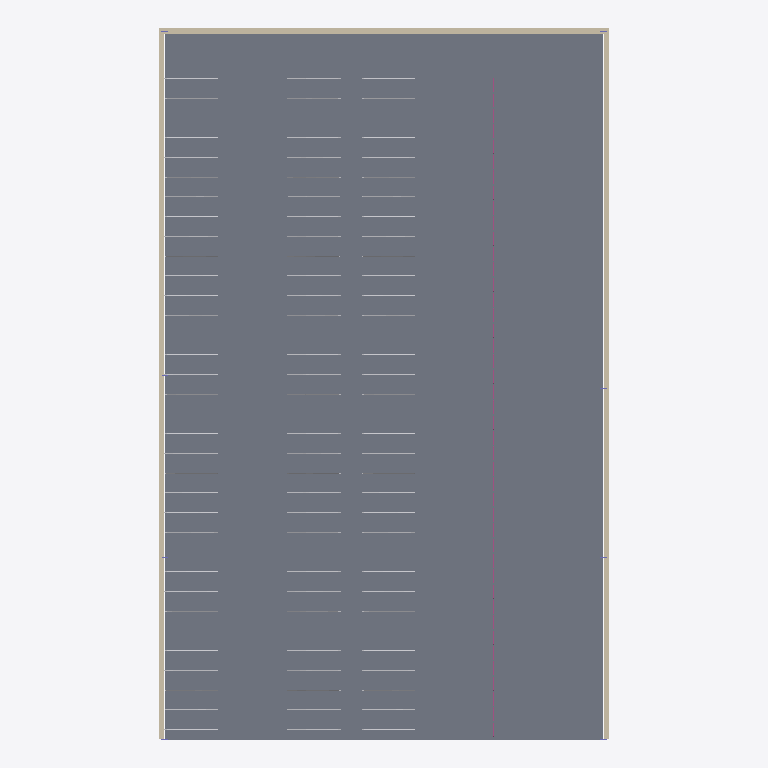
Plan cut of the same IFC building model at storey 'Level 1' (level 0.00 m, cut at 1.40 m), seen from above with north up, elements coloured by IFC class: 280 slabs (grey), 87 other elements (light grey), 3 walls (beige). Cut surfaces are drawn darker.
Extent 20.6 m × 32.4 m × 9.1 m (x, y, z). Storeys (2): Level 1 at 0.00 m; Level 2 at 7.00 m. Elements (545): 280 IfcSlab, 102 IfcBuildingElementProxy, 43 IfcRailing, 36 IfcPlate, 33 IfcMechanicalFastener, 20 IfcColumn, 17 IfcMember, 10 IfcBeam, 3 IfcWall, 1 IfcRoof.

HEADER;
FILE_DESCRIPTION(('ViewDefinition [DesignTransferView_V1.0]'),'2;1');
FILE_NAME('Project Number','2022-12-06T12:20:24',(''),(''),'The EXPRESS Data Manager Version 5.02.0100.07 : 28 Aug 2013','21.1.21.45 - Exporter 21.1.21.45 - Alternate UI 21.1.21.45','');
FILE_SCHEMA(('IFC4'));
ENDSEC;
DATA;
#123=IFCPROJECT('3tUmJK$SrBIR0uqjwiBFmq',#42,'Project Number',$,$,'Project Name','Project Status',(#114),#109);
#223=IFCSITE('3tUmJK$SrBIR0uqjwiBFms',#42,'Surface:420334',$,$,#222,#213,$,.ELEMENT.,$,$,$,$,$);
#138=IFCBUILDING('3tUmJK$SrBIR0uqjwiBFmr',#42,'',$,$,#33,$,'',.ELEMENT.,$,$,$);
#151=IFCBUILDINGSTOREY('3tUmJK$SrBIR0uqjvJqmAN',#42,'Level 1',$,'Level:8mm Head',#149,$,'Level 1',.ELEMENT.,0.0);
#157=IFCBUILDINGSTOREY('3tUmJK$SrBIR0uqjvJqmad',#42,'Level 2',$,'Level:8mm Head',#156,$,'Level 2',.ELEMENT.,7000.0);
#1100=IFCSLAB('26mbGI7IT5ruNk5ChRDbFB',#42,'Floor:75mm Metal Roof Deck:420392',$,'Floor:75mm Metal Roof Deck',#1064,#1096,'420392',.FLOOR.);
#35682=IFCWALL('1V8G4_mcL8FxdjXnundMYX',#42,'Basic Wall:CW 102-50-100p:440112',$,'Basic Wall:CW 102-50-100p',#35654,#35678,'440112',.NOTDEFINED.);
#36033=IFCWALL('1V8G4_mcL8FxdjXnundGDa',#42,'Basic Wall:CW 102-50-100p:449781',$,'Basic Wall:CW 102-50-100p',#36011,#36029,'449781',.NOTDEFINED.);
#36322=IFCWALL('1foCcNr010dRyS1ID9lHKf',#42,'Basic Wall:CW 102-50-100p:455135',$,'Basic Wall:CW 102-50-100p',#36177,#36318,'455135',.NOTDEFINED.);
#1252=IFCSLAB('1PwTMBq157whwRad3WyI2s',#42,'Foundation Slab:200mm Foundation Slab:428520',$,'Foundation Slab:200mm Foundation Slab',#1216,#1248,'428520',.BASESLAB.);
#1539=IFCSLAB('0Q_r8urxbB5RRiphuU5KLg',#42,'Foundation Slab:200mm Foundation Slab:431971',$,'Foundation Slab:200mm Foundation Slab',#1509,#1535,'431971',.BASESLAB.);
#1791=IFCSLAB('0Q_r8urxbB5RRiphuU5KMD',#42,'Foundation Slab:200mm Foundation Slab:432004',$,'Foundation Slab:200mm Foundation Slab',#1761,#1787,'432004',.BASESLAB.);
#1707=IFCSLAB('0Q_r8urxbB5RRiphuU5KLm',#42,'Foundation Slab:200mm Foundation Slab:431993',$,'Foundation Slab:200mm Foundation Slab',#1677,#1703,'431993',.BASESLAB.);
#1959=IFCSLAB('0Q_r8urxbB5RRiphuU5KMJ',#42,'Foundation Slab:200mm Foundation Slab:432026',$,'Foundation Slab:200mm Foundation Slab',#1929,#1955,'432026',.BASESLAB.);
#2127=IFCSLAB('0Q_r8urxbB5RRiphuU5KMv',#42,'Foundation Slab:200mm Foundation Slab:432048',$,'Foundation Slab:200mm Foundation Slab',#2097,#2123,'432048',.BASESLAB.);
#2043=IFCSLAB('0Q_r8urxbB5RRiphuU5KMi',#42,'Foundation Slab:200mm Foundation Slab:432037',$,'Foundation Slab:200mm Foundation Slab',#2013,#2039,'432037',.BASESLAB.);
#2295=IFCSLAB('0Q_r8urxbB5RRiphuU5KNF',#42,'Foundation Slab:200mm Foundation Slab:432070',$,'Foundation Slab:200mm Foundation Slab',#2265,#2291,'432070',.BASESLAB.);
#2463=IFCSLAB('0Q_r8urxbB5RRiphuU5KNL',#42,'Foundation Slab:200mm Foundation Slab:432092',$,'Foundation Slab:200mm Foundation Slab',#2433,#2459,'432092',.BASESLAB.);
#2631=IFCSLAB('0Q_r8urxbB5RRiphuU5KNx',#42,'Foundation Slab:200mm Foundation Slab:432114',$,'Foundation Slab:200mm Foundation Slab',#2601,#2627,'432114',.BASESLAB.);
#2715=IFCSLAB('0Q_r8urxbB5RRiphuU5KNq',#42,'Foundation Slab:200mm Foundation Slab:432125',$,'Foundation Slab:200mm Foundation Slab',#2685,#2711,'432125',.BASESLAB.);
#2799=IFCSLAB('0Q_r8urxbB5RRiphuU5Ke1',#42,'Foundation Slab:200mm Foundation Slab:432136',$,'Foundation Slab:200mm Foundation Slab',#2769,#2795,'432136',.BASESLAB.);
#2967=IFCSLAB('0Q_r8urxbB5RRiphuU5KeN',#42,'Foundation Slab:200mm Foundation Slab:432158',$,'Foundation Slab:200mm Foundation Slab',#2937,#2963,'432158',.BASESLAB.);
#3051=IFCSLAB('0Q_r8urxbB5RRiphuU5Kfy',#42,'Foundation Slab:200mm Foundation Slab:432245',$,'Foundation Slab:200mm Foundation Slab',#3021,#3047,'432245',.BASESLAB.);
#3219=IFCSLAB('0Q_r8urxbB5RRiphuU5Kg2',#42,'Foundation Slab:200mm Foundation Slab:432267',$,'Foundation Slab:200mm Foundation Slab',#3189,#3215,'432267',.BASESLAB.);
#3387=IFCSLAB('0Q_r8urxbB5RRiphuU5Kge',#42,'Foundation Slab:200mm Foundation Slab:432289',$,'Foundation Slab:200mm Foundation Slab',#3357,#3383,'432289',.BASESLAB.);
#3555=IFCSLAB('0Q_r8urxbB5RRiphuU5Kg_',#42,'Foundation Slab:200mm Foundation Slab:432311',$,'Foundation Slab:200mm Foundation Slab',#3525,#3551,'432311',.BASESLAB.);
#3723=IFCSLAB('0Q_r8urxbB5RRiphuU5Kh4',#42,'Foundation Slab:200mm Foundation Slab:432333',$,'Foundation Slab:200mm Foundation Slab',#3693,#3719,'432333',.BASESLAB.);
#3891=IFCSLAB('0Q_r8urxbB5RRiphuU5Ki2',#42,'Foundation Slab:200mm Foundation Slab:432395',$,'Foundation Slab:200mm Foundation Slab',#3861,#3887,'432395',.BASESLAB.);
#3975=IFCSLAB('0Q_r8urxbB5RRiphuU5KiV',#42,'Foundation Slab:200mm Foundation Slab:432406',$,'Foundation Slab:200mm Foundation Slab',#3945,#3971,'432406',.BASESLAB.);
#10030=IFCSLAB('0Q_r8urxbB5RRiphuU5Knw',#42,'Foundation Slab:200mm Foundation Slab:433779',$,'Foundation Slab:200mm Foundation Slab',#10000,#10026,'433779',.BASESLAB.);
#10198=IFCSLAB('0Q_r8urxbB5RRiphuU5KoE',#42,'Foundation Slab:200mm Foundation Slab:433799',$,'Foundation Slab:200mm Foundation Slab',#10168,#10194,'433799',.BASESLAB.);
#10366=IFCSLAB('0Q_r8urxbB5RRiphuU5KoI',#42,'Foundation Slab:200mm Foundation Slab:433819',$,'Foundation Slab:200mm Foundation Slab',#10336,#10362,'433819',.BASESLAB.);
#10450=IFCSLAB('0Q_r8urxbB5RRiphuU5Koi',#42,'Foundation Slab:200mm Foundation Slab:433829',$,'Foundation Slab:200mm Foundation Slab',#10420,#10446,'433829',.BASESLAB.);
#10618=IFCSLAB('0Q_r8urxbB5RRiphuU5Kom',#42,'Foundation Slab:200mm Foundation Slab:433849',$,'Foundation Slab:200mm Foundation Slab',#10588,#10614,'433849',.BASESLAB.);
#10786=IFCSLAB('0Q_r8urxbB5RRiphuU5Kp4',#42,'Foundation Slab:200mm Foundation Slab:433869',$,'Foundation Slab:200mm Foundation Slab',#10756,#10782,'433869',.BASESLAB.);
#10954=IFCSLAB('0Q_r8urxbB5RRiphuU5Kpe',#42,'Foundation Slab:200mm Foundation Slab:433889',$,'Foundation Slab:200mm Foundation Slab',#10924,#10950,'433889',.BASESLAB.);
#11122=IFCSLAB('0Q_r8urxbB5RRiphuU5Kpy',#42,'Foundation Slab:200mm Foundation Slab:433909',$,'Foundation Slab:200mm Foundation Slab',#11092,#11118,'433909',.BASESLAB.);
#11290=IFCSLAB('0Q_r8urxbB5RRiphuU5Kq0',#42,'Foundation Slab:200mm Foundation Slab:433929',$,'Foundation Slab:200mm Foundation Slab',#11260,#11286,'433929',.BASESLAB.);
#11374=IFCSLAB('0Q_r8urxbB5RRiphuU5KqQ',#42,'Foundation Slab:200mm Foundation Slab:433939',$,'Foundation Slab:200mm Foundation Slab',#11344,#11370,'433939',.BASESLAB.);
#11626=IFCSLAB('0Q_r8urxbB5RRiphuU5Kqu',#42,'Foundation Slab:200mm Foundation Slab:433969',$,'Foundation Slab:200mm Foundation Slab',#11596,#11622,'433969',.BASESLAB.);
#11710=IFCSLAB('0Q_r8urxbB5RRiphuU5Kqo',#42,'Foundation Slab:200mm Foundation Slab:433979',$,'Foundation Slab:200mm Foundation Slab',#11680,#11706,'433979',.BASESLAB.);
#11878=IFCSLAB('0Q_r8urxbB5RRiphuU5Kr6',#42,'Foundation Slab:200mm Foundation Slab:433999',$,'Foundation Slab:200mm Foundation Slab',#11848,#11874,'433999',.BASESLAB.);
#12046=IFCSLAB('0Q_r8urxbB5RRiphuU5Krg',#42,'Foundation Slab:200mm Foundation Slab:434019',$,'Foundation Slab:200mm Foundation Slab',#12016,#12042,'434019',.BASESLAB.);
#12214=IFCSLAB('0Q_r8urxbB5RRiphuU5Kr_',#42,'Foundation Slab:200mm Foundation Slab:434039',$,'Foundation Slab:200mm Foundation Slab',#12184,#12210,'434039',.BASESLAB.);
#12382=IFCSLAB('0Q_r8urxbB5RRiphuU5Ks2',#42,'Foundation Slab:200mm Foundation Slab:434059',$,'Foundation Slab:200mm Foundation Slab',#12352,#12378,'434059',.BASESLAB.);
#12550=IFCSLAB('0Q_r8urxbB5RRiphuU5KsM',#42,'Foundation Slab:200mm Foundation Slab:434079',$,'Foundation Slab:200mm Foundation Slab',#12520,#12546,'434079',.BASESLAB.);
#12634=IFCSLAB('0Q_r8urxbB5RRiphuU5KsW',#42,'Foundation Slab:200mm Foundation Slab:434089',$,'Foundation Slab:200mm Foundation Slab',#12604,#12630,'434089',.BASESLAB.);
#10702=IFCSLAB('0Q_r8urxbB5RRiphuU5KpA',#42,'Foundation Slab:200mm Foundation Slab:433859',$,'Foundation Slab:200mm Foundation Slab',#10672,#10698,'433859',.BASESLAB.);
#11458=IFCSLAB('0Q_r8urxbB5RRiphuU5KqK',#42,'Foundation Slab:200mm Foundation Slab:433949',$,'Foundation Slab:200mm Foundation Slab',#11428,#11454,'433949',.BASESLAB.);
#1623=IFCSLAB('0Q_r8urxbB5RRiphuU5KLd',#42,'Foundation Slab:200mm Foundation Slab:431982',$,'Foundation Slab:200mm Foundation Slab',#1593,#1619,'431982',.BASESLAB.);
#1875=IFCSLAB('0Q_r8urxbB5RRiphuU5KM6',#42,'Foundation Slab:200mm Foundation Slab:432015',$,'Foundation Slab:200mm Foundation Slab',#1845,#1871,'432015',.BASESLAB.);
#2211=IFCSLAB('0Q_r8urxbB5RRiphuU5KMo',#42,'Foundation Slab:200mm Foundation Slab:432059',$,'Foundation Slab:200mm Foundation Slab',#2181,#2207,'432059',.BASESLAB.);
#2547=IFCSLAB('0Q_r8urxbB5RRiphuU5KNk',#42,'Foundation Slab:200mm Foundation Slab:432103',$,'Foundation Slab:200mm Foundation Slab',#2517,#2543,'432103',.BASESLAB.);
#2883=IFCSLAB('0Q_r8urxbB5RRiphuU5KeQ',#42,'Foundation Slab:200mm Foundation Slab:432147',$,'Foundation Slab:200mm Foundation Slab',#2853,#2879,'432147',.BASESLAB.);
#3135=IFCSLAB('0Q_r8urxbB5RRiphuU5Kg9',#42,'Foundation Slab:200mm Foundation Slab:432256',$,'Foundation Slab:200mm Foundation Slab',#3105,#3131,'432256',.BASESLAB.);
#3471=IFCSLAB('0Q_r8urxbB5RRiphuU5Kgb',#42,'Foundation Slab:200mm Foundation Slab:432300',$,'Foundation Slab:200mm Foundation Slab',#3441,#3467,'432300',.BASESLAB.);
#3807=IFCSLAB('0Q_r8urxbB5RRiphuU5KhH',#42,'Foundation Slab:200mm Foundation Slab:432344',$,'Foundation Slab:200mm Foundation Slab',#3777,#3803,'432344',.BASESLAB.);
#4059=IFCSLAB('0Q_r8urxbB5RRiphuU5Kie',#42,'Foundation Slab:200mm Foundation Slab:432417',$,'Foundation Slab:200mm Foundation Slab',#4029,#4055,'432417',.BASESLAB.);
#10282=IFCSLAB('0Q_r8urxbB5RRiphuU5KoO',#42,'Foundation Slab:200mm Foundation Slab:433809',$,'Foundation Slab:200mm Foundation Slab',#10252,#10278,'433809',.BASESLAB.);
#10534=IFCSLAB('0Q_r8urxbB5RRiphuU5Koc',#42,'Foundation Slab:200mm Foundation Slab:433839',$,'Foundation Slab:200mm Foundation Slab',#10504,#10530,'433839',.BASESLAB.);
#10870=IFCSLAB('0Q_r8urxbB5RRiphuU5KpU',#42,'Foundation Slab:200mm Foundation Slab:433879',$,'Foundation Slab:200mm Foundation Slab',#10840,#10866,'433879',.BASESLAB.);
#11206=IFCSLAB('0Q_r8urxbB5RRiphuU5Kps',#42,'Foundation Slab:200mm Foundation Slab:433919',$,'Foundation Slab:200mm Foundation Slab',#11176,#11202,'433919',.BASESLAB.);
#11542=IFCSLAB('0Q_r8urxbB5RRiphuU5Kqk',#42,'Foundation Slab:200mm Foundation Slab:433959',$,'Foundation Slab:200mm Foundation Slab',#11512,#11538,'433959',.BASESLAB.);
#11794=IFCSLAB('0Q_r8urxbB5RRiphuU5KrC',#42,'Foundation Slab:200mm Foundation Slab:433989',$,'Foundation Slab:200mm Foundation Slab',#11764,#11790,'433989',.BASESLAB.);
#12130=IFCSLAB('0Q_r8urxbB5RRiphuU5Kra',#42,'Foundation Slab:200mm Foundation Slab:434029',$,'Foundation Slab:200mm Foundation Slab',#12100,#12126,'434029',.BASESLAB.);
#12466=IFCSLAB('0Q_r8urxbB5RRiphuU5KsS',#42,'Foundation Slab:200mm Foundation Slab:434069',$,'Foundation Slab:200mm Foundation Slab',#12436,#12462,'434069',.BASESLAB.);
#12718=IFCSLAB('0Q_r8urxbB5RRiphuU5Ksw',#42,'Foundation Slab:200mm Foundation Slab:434099',$,'Foundation Slab:200mm Foundation Slab',#12688,#12714,'434099',.BASESLAB.);
#5702=IFCSLAB('0Q_r8urxbB5RRiphuU5Ku7',#42,'Foundation Slab:200mm Foundation Slab:433166',$,'Foundation Slab:200mm Foundation Slab',#5672,#5698,'433166',.BASESLAB.);
#5870=IFCSLAB('0Q_r8urxbB5RRiphuU5Kuh',#42,'Foundation Slab:200mm Foundation Slab:433186',$,'Foundation Slab:200mm Foundation Slab',#5840,#5866,'433186',.BASESLAB.);
#6038=IFCSLAB('0Q_r8urxbB5RRiphuU5Ku$',#42,'Foundation Slab:200mm Foundation Slab:433206',$,'Foundation Slab:200mm Foundation Slab',#6008,#6034,'433206',.BASESLAB.);
#6122=IFCSLAB('0Q_r8urxbB5RRiphuU5Kv9',#42,'Foundation Slab:200mm Foundation Slab:433216',$,'Foundation Slab:200mm Foundation Slab',#6092,#6118,'433216',.BASESLAB.);
#6290=IFCSLAB('0Q_r8urxbB5RRiphuU5KvT',#42,'Foundation Slab:200mm Foundation Slab:433236',$,'Foundation Slab:200mm Foundation Slab',#6260,#6286,'433236',.BASESLAB.);
#6374=IFCSLAB('0Q_r8urxbB5RRiphuU5KvN',#42,'Foundation Slab:200mm Foundation Slab:433246',$,'Foundation Slab:200mm Foundation Slab',#6344,#6370,'433246',.BASESLAB.);
#6458=IFCSLAB('0Q_r8urxbB5RRiphuU5KvX',#42,'Foundation Slab:200mm Foundation Slab:433256',$,'Foundation Slab:200mm Foundation Slab',#6428,#6454,'433256',.BASESLAB.);
#6626=IFCSLAB('0Q_r8urxbB5RRiphuU5Kvr',#42,'Foundation Slab:200mm Foundation Slab:433276',$,'Foundation Slab:200mm Foundation Slab',#6596,#6622,'433276',.BASESLAB.);
#6794=IFCSLAB('0Q_r8urxbB5RRiphuU5KwP',#42,'Foundation Slab:200mm Foundation Slab:433296',$,'Foundation Slab:200mm Foundation Slab',#6764,#6790,'433296',.BASESLAB.);
#6962=IFCSLAB('0Q_r8urxbB5RRiphuU5Kwj',#42,'Foundation Slab:200mm Foundation Slab:433316',$,'Foundation Slab:200mm Foundation Slab',#6932,#6958,'433316',.BASESLAB.);
#7046=IFCSLAB('0Q_r8urxbB5RRiphuU5Kwd',#42,'Foundation Slab:200mm Foundation Slab:433326',$,'Foundation Slab:200mm Foundation Slab',#7016,#7042,'433326',.BASESLAB.);
#7130=IFCSLAB('0Q_r8urxbB5RRiphuU5Kwn',#42,'Foundation Slab:200mm Foundation Slab:433336',$,'Foundation Slab:200mm Foundation Slab',#7100,#7126,'433336',.BASESLAB.);
#7382=IFCSLAB('0Q_r8urxbB5RRiphuU5KxV',#42,'Foundation Slab:200mm Foundation Slab:433366',$,'Foundation Slab:200mm Foundation Slab',#7352,#7378,'433366',.BASESLAB.);
#7298=IFCSLAB('0Q_r8urxbB5RRiphuU5Kx5',#42,'Foundation Slab:200mm Foundation Slab:433356',$,'Foundation Slab:200mm Foundation Slab',#7268,#7294,'433356',.BASESLAB.);
#7550=IFCSLAB('0Q_r8urxbB5RRiphuU5KxZ',#42,'Foundation Slab:200mm Foundation Slab:433386',$,'Foundation Slab:200mm Foundation Slab',#7520,#7546,'433386',.BASESLAB.);
#7718=IFCSLAB('0Q_r8urxbB5RRiphuU5Kxt',#42,'Foundation Slab:200mm Foundation Slab:433406',$,'Foundation Slab:200mm Foundation Slab',#7688,#7714,'433406',.BASESLAB.);
#7886=IFCSLAB('0Q_r8urxbB5RRiphuU5KyR',#42,'Foundation Slab:200mm Foundation Slab:433426',$,'Foundation Slab:200mm Foundation Slab',#7856,#7882,'433426',.BASESLAB.);
#8054=IFCSLAB('0Q_r8urxbB5RRiphuU5Kyl',#42,'Foundation Slab:200mm Foundation Slab:433446',$,'Foundation Slab:200mm Foundation Slab',#8024,#8050,'433446',.BASESLAB.);
#8222=IFCSLAB('0Q_r8urxbB5RRiphuU5Kyp',#42,'Foundation Slab:200mm Foundation Slab:433466',$,'Foundation Slab:200mm Foundation Slab',#8192,#8218,'433466',.BASESLAB.);
#8306=IFCSLAB('0Q_r8urxbB5RRiphuU5KzD',#42,'Foundation Slab:200mm Foundation Slab:433476',$,'Foundation Slab:200mm Foundation Slab',#8276,#8302,'433476',.BASESLAB.);
#5954=IFCSLAB('0Q_r8urxbB5RRiphuU5Kub',#42,'Foundation Slab:200mm Foundation Slab:433196',$,'Foundation Slab:200mm Foundation Slab',#5924,#5950,'433196',.BASESLAB.);
#6206=IFCSLAB('0Q_r8urxbB5RRiphuU5Kv3',#42,'Foundation Slab:200mm Foundation Slab:433226',$,'Foundation Slab:200mm Foundation Slab',#6176,#6202,'433226',.BASESLAB.);
#6542=IFCSLAB('0Q_r8urxbB5RRiphuU5Kvx',#42,'Foundation Slab:200mm Foundation Slab:433266',$,'Foundation Slab:200mm Foundation Slab',#6512,#6538,'433266',.BASESLAB.);
#6878=IFCSLAB('0Q_r8urxbB5RRiphuU5KwJ',#42,'Foundation Slab:200mm Foundation Slab:433306',$,'Foundation Slab:200mm Foundation Slab',#6848,#6874,'433306',.BASESLAB.);
#7214=IFCSLAB('0Q_r8urxbB5RRiphuU5KxB',#42,'Foundation Slab:200mm Foundation Slab:433346',$,'Foundation Slab:200mm Foundation Slab',#7184,#7210,'433346',.BASESLAB.);
#7466=IFCSLAB('0Q_r8urxbB5RRiphuU5Kxf',#42,'Foundation Slab:200mm Foundation Slab:433376',$,'Foundation Slab:200mm Foundation Slab',#7436,#7462,'433376',.BASESLAB.);
#7802=IFCSLAB('0Q_r8urxbB5RRiphuU5Ky1',#42,'Foundation Slab:200mm Foundation Slab:433416',$,'Foundation Slab:200mm Foundation Slab',#7772,#7798,'433416',.BASESLAB.);
#8138=IFCSLAB('0Q_r8urxbB5RRiphuU5Kyv',#42,'Foundation Slab:200mm Foundation Slab:433456',$,'Foundation Slab:200mm Foundation Slab',#8108,#8134,'433456',.BASESLAB.);
#8390=IFCSLAB('0Q_r8urxbB5RRiphuU5Kz7',#42,'Foundation Slab:200mm Foundation Slab:433486',$,'Foundation Slab:200mm Foundation Slab',#8360,#8386,'433486',.BASESLAB.);
#1455=IFCSLAB('0Q_r8urxbB5RRiphuU5KK_',#42,'Foundation Slab:200mm Foundation Slab:431927',$,'Foundation Slab:200mm Foundation Slab',#1425,#1451,'431927',.BASESLAB.);
#2379=IFCSLAB('0Q_r8urxbB5RRiphuU5KNO',#42,'Foundation Slab:200mm Foundation Slab:432081',$,'Foundation Slab:200mm Foundation Slab',#2349,#2375,'432081',.BASESLAB.);
#3303=IFCSLAB('0Q_r8urxbB5RRiphuU5KgV',#42,'Foundation Slab:200mm Foundation Slab:432278',$,'Foundation Slab:200mm Foundation Slab',#3273,#3299,'432278',.BASESLAB.);
#3639=IFCSLAB('0Q_r8urxbB5RRiphuU5KhB',#42,'Foundation Slab:200mm Foundation Slab:432322',$,'Foundation Slab:200mm Foundation Slab',#3609,#3635,'432322',.BASESLAB.);
#10114=IFCSLAB('0Q_r8urxbB5RRiphuU5Knq',#42,'Foundation Slab:200mm Foundation Slab:433789',$,'Foundation Slab:200mm Foundation Slab',#10084,#10110,'433789',.BASESLAB.);
#11038=IFCSLAB('0Q_r8urxbB5RRiphuU5KpY',#42,'Foundation Slab:200mm Foundation Slab:433899',$,'Foundation Slab:200mm Foundation Slab',#11008,#11034,'433899',.BASESLAB.);
#11962=IFCSLAB('0Q_r8urxbB5RRiphuU5KrG',#42,'Foundation Slab:200mm Foundation Slab:434009',$,'Foundation Slab:200mm Foundation Slab',#11932,#11958,'434009',.BASESLAB.);
#12298=IFCSLAB('0Q_r8urxbB5RRiphuU5Ks8',#42,'Foundation Slab:200mm Foundation Slab:434049',$,'Foundation Slab:200mm Foundation Slab',#12268,#12294,'434049',.BASESLAB.);
#7970=IFCSLAB('0Q_r8urxbB5RRiphuU5KyL',#42,'Foundation Slab:200mm Foundation Slab:433436',$,'Foundation Slab:200mm Foundation Slab',#7940,#7966,'433436',.BASESLAB.);
#5786=IFCSLAB('0Q_r8urxbB5RRiphuU5KuH',#42,'Foundation Slab:200mm Foundation Slab:433176',$,'Foundation Slab:200mm Foundation Slab',#5756,#5782,'433176',.BASESLAB.);
#6710=IFCSLAB('0Q_r8urxbB5RRiphuU5KwF',#42,'Foundation Slab:200mm Foundation Slab:433286',$,'Foundation Slab:200mm Foundation Slab',#6680,#6706,'433286',.BASESLAB.);
#7634=IFCSLAB('0Q_r8urxbB5RRiphuU5Kxz',#42,'Foundation Slab:200mm Foundation Slab:433396',$,'Foundation Slab:200mm Foundation Slab',#7604,#7630,'433396',.BASESLAB.);
#14182=IFCSLAB('0YIG2_x6rCM94tzoCFYDoI',#42,'slotted floor:slotted floor:437575',$,'slotted floor:slotted floor',#14108,#14179,'437575',.BASESLAB.);
#14304=IFCSLAB('0YIG2_x6rCM94tzoCFYDoS',#42,'slotted floor:slotted floor:437577',$,'slotted floor:slotted floor',#14228,#14301,'437577',.BASESLAB.);
#14425=IFCSLAB('0YIG2_x6rCM94tzoCFYDo1',#42,'slotted floor:slotted floor:437588',$,'slotted floor:slotted floor',#14351,#14422,'437588',.BASESLAB.);
#14547=IFCSLAB('0YIG2_x6rCM94tzoCFYDo3',#42,'slotted floor:slotted floor:437590',$,'slotted floor:slotted floor',#14471,#14544,'437590',.BASESLAB.);
#15033=IFCSLAB('0YIG2_x6rCM94tzoCFYDob',#42,'slotted floor:slotted floor:437616',$,'slotted floor:slotted floor',#14957,#15030,'437616',.BASESLAB.);
#14911=IFCSLAB('0YIG2_x6rCM94tzoCFYDox',#42,'slotted floor:slotted floor:437614',$,'slotted floor:slotted floor',#14837,#14908,'437614',.BASESLAB.);
#15276=IFCSLAB('0YIG2_x6rCM94tzoCFYDoe',#42,'slotted floor:slotted floor:437629',$,'slotted floor:slotted floor',#15200,#15273,'437629',.BASESLAB.);
#15154=IFCSLAB('0YIG2_x6rCM94tzoCFYDok',#42,'slotted floor:slotted floor:437627',$,'slotted floor:slotted floor',#15080,#15151,'437627',.BASESLAB.);
#15640=IFCSLAB('0YIG2_x6rCM94tzoCFYDn0',#42,'slotted floor:slotted floor:437653',$,'slotted floor:slotted floor',#15566,#15637,'437653',.BASESLAB.);
#15764=IFCSLAB('0YIG2_x6rCM94tzoCFYDn2',#42,'slotted floor:slotted floor:437655',$,'slotted floor:slotted floor',#15686,#15761,'437655',.BASESLAB.);
#16128=IFCSLAB('0YIG2_x6rCM94tzoCFYDnw',#42,'slotted floor:slotted floor:437679',$,'slotted floor:slotted floor',#16054,#16125,'437679',.BASESLAB.);
#16371=IFCSLAB('0YIG2_x6rCM94tzoCFYDnf',#42,'slotted floor:slotted floor:437692',$,'slotted floor:slotted floor',#16297,#16368,'437692',.BASESLAB.);
#16250=IFCSLAB('0YIG2_x6rCM94tzoCFYDna',#42,'slotted floor:slotted floor:437681',$,'slotted floor:slotted floor',#16174,#16247,'437681',.BASESLAB.);
#16493=IFCSLAB('0YIG2_x6rCM94tzoCFYDnh',#42,'slotted floor:slotted floor:437694',$,'slotted floor:slotted floor',#16417,#16490,'437694',.BASESLAB.);
#17343=IFCSLAB('0YIG2_x6rCM94tzoCFYDmb',#42,'slotted floor:slotted floor:437744',$,'slotted floor:slotted floor',#17269,#17340,'437744',.BASESLAB.);
#17586=IFCSLAB('0YIG2_x6rCM94tzoCFYDme',#42,'slotted floor:slotted floor:437757',$,'slotted floor:slotted floor',#17512,#17583,'437757',.BASESLAB.);
#17465=IFCSLAB('0YIG2_x6rCM94tzoCFYDmd',#42,'slotted floor:slotted floor:437746',$,'slotted floor:slotted floor',#17389,#17462,'437746',.BASESLAB.);
#17708=IFCSLAB('0YIG2_x6rCM94tzoCFYDmg',#42,'slotted floor:slotted floor:437759',$,'slotted floor:slotted floor',#17632,#17705,'437759',.BASESLAB.);
#18074=IFCSLAB('0YIG2_x6rCM94tzoCFYD$2',#42,'slotted floor:slotted floor:437783',$,'slotted floor:slotted floor',#18000,#18071,'437783',.BASESLAB.);
#18196=IFCSLAB('0YIG2_x6rCM94tzoCFYD$C',#42,'slotted floor:slotted floor:437785',$,'slotted floor:slotted floor',#18120,#18193,'437785',.BASESLAB.);
#19411=IFCSLAB('0YIG2_x6rCM94tzoCFYD_F',#42,'slotted floor:slotted floor:437850',$,'slotted floor:slotted floor',#19335,#19408,'437850',.BASESLAB.);
#19289=IFCSLAB('0YIG2_x6rCM94tzoCFYD_D',#42,'slotted floor:slotted floor:437848',$,'slotted floor:slotted floor',#19215,#19286,'437848',.BASESLAB.);
#20263=IFCSLAB('0YIG2_x6rCM94tzoCFYDzP',#42,'slotted floor:slotted floor:437900',$,'slotted floor:slotted floor',#20189,#20260,'437900',.BASESLAB.);
#20385=IFCSLAB('0YIG2_x6rCM94tzoCFYDzR',#42,'slotted floor:slotted floor:437902',$,'slotted floor:slotted floor',#20309,#20382,'437902',.BASESLAB.);
#20506=IFCSLAB('0YIG2_x6rCM94tzoCFYDxW',#42,'slotted floor:slotted floor:438069',$,'slotted floor:slotted floor',#20432,#20503,'438069',.BASESLAB.);
#20628=IFCSLAB('0YIG2_x6rCM94tzoCFYDxY',#42,'slotted floor:slotted floor:438071',$,'slotted floor:slotted floor',#20552,#20625,'438071',.BASESLAB.);
#21476=IFCSLAB('0YIG2_x6rCM94tzoCFYDwl',#42,'slotted floor:slotted floor:438138',$,'slotted floor:slotted floor',#21402,#21473,'438138',.BASESLAB.);
#21596=IFCSLAB('0YIG2_x6rCM94tzoCFYDwf',#42,'slotted floor:slotted floor:438140',$,'slotted floor:slotted floor',#21522,#21593,'438140',.BASESLAB.);
#21717=IFCSLAB('0YIG2_x6rCM94tzoCFYDwg',#42,'slotted floor:slotted floor:438143',$,'slotted floor:slotted floor',#21643,#21714,'438143',.BASESLAB.);
#21837=IFCSLAB('0YIG2_x6rCM94tzoCFYDvK',#42,'slotted floor:slotted floor:438145',$,'slotted floor:slotted floor',#21763,#21834,'438145',.BASESLAB.);
#22319=IFCSLAB('0YIG2_x6rCM94tzoCFYDvU',#42,'slotted floor:slotted floor:438155',$,'slotted floor:slotted floor',#22245,#22316,'438155',.BASESLAB.);
#22199=IFCSLAB('0YIG2_x6rCM94tzoCFYDvS',#42,'slotted floor:slotted floor:438153',$,'slotted floor:slotted floor',#22125,#22196,'438153',.BASESLAB.);
#22440=IFCSLAB('0YIG2_x6rCM94tzoCFYDvR',#42,'slotted floor:slotted floor:438158',$,'slotted floor:slotted floor',#22366,#22437,'438158',.BASESLAB.);
#22560=IFCSLAB('0YIG2_x6rCM94tzoCFYDv5',#42,'slotted floor:slotted floor:438160',$,'slotted floor:slotted floor',#22486,#22557,'438160',.BASESLAB.);
#22922=IFCSLAB('0YIG2_x6rCM94tzoCFYDvD',#42,'slotted floor:slotted floor:438168',$,'slotted floor:slotted floor',#22848,#22919,'438168',.BASESLAB.);
#23042=IFCSLAB('0YIG2_x6rCM94tzoCFYDvF',#42,'slotted floor:slotted floor:438170',$,'slotted floor:slotted floor',#22968,#23039,'438170',.BASESLAB.);
#23404=IFCSLAB('0YIG2_x6rCM94tzoCFYDvt',#42,'slotted floor:slotted floor:438178',$,'slotted floor:slotted floor',#23330,#23401,'438178',.BASESLAB.);
#23524=IFCSLAB('0YIG2_x6rCM94tzoCFYDvn',#42,'slotted floor:slotted floor:438180',$,'slotted floor:slotted floor',#23450,#23521,'438180',.BASESLAB.);
#23765=IFCSLAB('0YIG2_x6rCM94tzoCFYDvy',#42,'slotted floor:slotted floor:438185',$,'slotted floor:slotted floor',#23691,#23762,'438185',.BASESLAB.);
#23645=IFCSLAB('0YIG2_x6rCM94tzoCFYDvo',#42,'slotted floor:slotted floor:438183',$,'slotted floor:slotted floor',#23571,#23642,'438183',.BASESLAB.);
#24729=IFCSLAB('0YIG2_x6rCM94tzoCFYDve',#42,'slotted floor:slotted floor:438205',$,'slotted floor:slotted floor',#24655,#24726,'438205',.BASESLAB.);
#24609=IFCSLAB('0YIG2_x6rCM94tzoCFYDvk',#42,'slotted floor:slotted floor:438203',$,'slotted floor:slotted floor',#24535,#24606,'438203',.BASESLAB.);
#24850=IFCSLAB('0YIG2_x6rCM94tzoCFYDuL',#42,'slotted floor:slotted floor:438208',$,'slotted floor:slotted floor',#24776,#24847,'438208',.BASESLAB.);
#24970=IFCSLAB('0YIG2_x6rCM94tzoCFYDuN',#42,'slotted floor:slotted floor:438210',$,'slotted floor:slotted floor',#24896,#24967,'438210',.BASESLAB.);
#25332=IFCSLAB('0YIG2_x6rCM94tzoCFYDuV',#42,'slotted floor:slotted floor:438218',$,'slotted floor:slotted floor',#25258,#25329,'438218',.BASESLAB.);
#25452=IFCSLAB('0YIG2_x6rCM94tzoCFYDuP',#42,'slotted floor:slotted floor:438220',$,'slotted floor:slotted floor',#25378,#25449,'438220',.BASESLAB.);
#26537=IFCSLAB('0YIG2_x6rCM94tzoCFYDus',#42,'slotted floor:slotted floor:438243',$,'slotted floor:slotted floor',#26463,#26534,'438243',.BASESLAB.);
#26657=IFCSLAB('0YIG2_x6rCM94tzoCFYDum',#42,'slotted floor:slotted floor:438245',$,'slotted floor:slotted floor',#26583,#26654,'438245',.BASESLAB.);
#27621=IFCSLAB('0YIG2_x6rCM94tzoCFYDui',#42,'slotted floor:slotted floor:438265',$,'slotted floor:slotted floor',#27547,#27618,'438265',.BASESLAB.);
#27501=IFCSLAB('0YIG2_x6rCM94tzoCFYDuY',#42,'slotted floor:slotted floor:438263',$,'slotted floor:slotted floor',#27427,#27498,'438263',.BASESLAB.);
#27862=IFCSLAB('0YIG2_x6rCM94tzoCFYDuh',#42,'slotted floor:slotted floor:438270',$,'slotted floor:slotted floor',#27788,#27859,'438270',.BASESLAB.);
#27742=IFCSLAB('0YIG2_x6rCM94tzoCFYDuf',#42,'slotted floor:slotted floor:438268',$,'slotted floor:slotted floor',#27668,#27739,'438268',.BASESLAB.);
#28841=IFCSLAB('02ID66fmz0gxQ5sWV_58PZ',#42,'slotted floor:slotted floor:438645',$,'slotted floor:slotted floor',#28765,#28838,'438645',.BASESLAB.);
#29581=IFCSLAB('02ID66fmz0gxQ5sWV_58QX',#42,'slotted floor:slotted floor:438711',$,'slotted floor:slotted floor',#29505,#29578,'438711',.BASESLAB.);
#30073=IFCSLAB('02ID66fmz0gxQ5sWV_58Rr',#42,'slotted floor:slotted floor:438755',$,'slotted floor:slotted floor',#29997,#30070,'438755',.BASESLAB.);
#28595=IFCSLAB('02ID66fmz0gxQ5sWV_58P9',#42,'slotted floor:slotted floor:438623',$,'slotted floor:slotted floor',#28519,#28592,'438623',.BASESLAB.);
#28472=IFCSLAB('02ID66fmz0gxQ5sWV_58P2',#42,'slotted floor:slotted floor:438612',$,'slotted floor:slotted floor',#28396,#28469,'438612',.BASESLAB.);
#28964=IFCSLAB('02ID66fmz0gxQ5sWV_58QM',#42,'slotted floor:slotted floor:438656',$,'slotted floor:slotted floor',#28888,#28961,'438656',.BASESLAB.);
#29212=IFCSLAB('02ID66fmz0gxQ5sWV_58Q0',#42,'slotted floor:slotted floor:438678',$,'slotted floor:slotted floor',#29134,#29209,'438678',.BASESLAB.);
#29458=IFCSLAB('02ID66fmz0gxQ5sWV_58Qw',#42,'slotted floor:slotted floor:438700',$,'slotted floor:slotted floor',#29382,#29455,'438700',.BASESLAB.);
#30196=IFCSLAB('02ID66fmz0gxQ5sWV_58Ru',#42,'slotted floor:slotted floor:438766',$,'slotted floor:slotted floor',#30120,#30193,'438766',.BASESLAB.);
#31059=IFCSLAB('02ID66fmz0gxQ5sWV_58Kj',#42,'slotted floor:slotted floor:438843',$,'slotted floor:slotted floor',#30983,#31056,'438843',.BASESLAB.);
#31676=IFCSLAB('02ID66fmz0gxQ5sWV_58La',#42,'slotted floor:slotted floor:438898',$,'slotted floor:slotted floor',#31600,#31673,'438898',.BASESLAB.);
#30444=IFCSLAB('02ID66fmz0gxQ5sWV_58KI',#42,'slotted floor:slotted floor:438788',$,'slotted floor:slotted floor',#30368,#30441,'438788',.BASESLAB.);
#31553=IFCSLAB('02ID66fmz0gxQ5sWV_58Ln',#42,'slotted floor:slotted floor:438887',$,'slotted floor:slotted floor',#31477,#31550,'438887',.BASESLAB.);
#13939=IFCSLAB('0YIG2_x6rCM94tzoCFYDp9',#42,'slotted floor:slotted floor:437532',$,'slotted floor:slotted floor',#13865,#13936,'437532',.BASESLAB.);
#14061=IFCSLAB('0YIG2_x6rCM94tzoCFYDpB',#42,'slotted floor:slotted floor:437534',$,'slotted floor:slotted floor',#13985,#14058,'437534',.BASESLAB.);
#14790=IFCSLAB('0YIG2_x6rCM94tzoCFYDos',#42,'slotted floor:slotted floor:437603',$,'slotted floor:slotted floor',#14714,#14787,'437603',.BASESLAB.);
#14668=IFCSLAB('0YIG2_x6rCM94tzoCFYDoq',#42,'slotted floor:slotted floor:437601',$,'slotted floor:slotted floor',#14594,#14665,'437601',.BASESLAB.);
#15397=IFCSLAB('0YIG2_x6rCM94tzoCFYDnT',#42,'slotted floor:slotted floor:437640',$,'slotted floor:slotted floor',#15323,#15394,'437640',.BASESLAB.);
#15519=IFCSLAB('0YIG2_x6rCM94tzoCFYDnV',#42,'slotted floor:slotted floor:437642',$,'slotted floor:slotted floor',#15443,#15516,'437642',.BASESLAB.);
#15885=IFCSLAB('0YIG2_x6rCM94tzoCFYDnt',#42,'slotted floor:slotted floor:437666',$,'slotted floor:slotted floor',#15811,#15882,'437666',.BASESLAB.);
#16007=IFCSLAB('0YIG2_x6rCM94tzoCFYDnn',#42,'slotted floor:slotted floor:437668',$,'slotted floor:slotted floor',#15931,#16004,'437668',.BASESLAB.);
#16614=IFCSLAB('0YIG2_x6rCM94tzoCFYDmS',#42,'slotted floor:slotted floor:437705',$,'slotted floor:slotted floor',#16540,#16611,'437705',.BASESLAB.);
#16736=IFCSLAB('0YIG2_x6rCM94tzoCFYDmU',#42,'slotted floor:slotted floor:437707',$,'slotted floor:slotted floor',#16660,#16733,'437707',.BASESLAB.);
#17100=IFCSLAB('0YIG2_x6rCM94tzoCFYDms',#42,'slotted floor:slotted floor:437731',$,'slotted floor:slotted floor',#17026,#17097,'437731',.BASESLAB.);
#17222=IFCSLAB('0YIG2_x6rCM94tzoCFYDmm',#42,'slotted floor:slotted floor:437733',$,'slotted floor:slotted floor',#17146,#17219,'437733',.BASESLAB.);
#17829=IFCSLAB('0YIG2_x6rCM94tzoCFYD$V',#42,'slotted floor:slotted floor:437770',$,'slotted floor:slotted floor',#17755,#17826,'437770',.BASESLAB.);
#17953=IFCSLAB('0YIG2_x6rCM94tzoCFYD$P',#42,'slotted floor:slotted floor:437772',$,'slotted floor:slotted floor',#17875,#17950,'437772',.BASESLAB.);
#18317=IFCSLAB('0YIG2_x6rCM94tzoCFYD$n',#42,'slotted floor:slotted floor:437796',$,'slotted floor:slotted floor',#18243,#18314,'437796',.BASESLAB.);
#18439=IFCSLAB('0YIG2_x6rCM94tzoCFYD$p',#42,'slotted floor:slotted floor:437798',$,'slotted floor:slotted floor',#18363,#18436,'437798',.BASESLAB.);
#18560=IFCSLAB('0YIG2_x6rCM94tzoCFYD$a',#42,'slotted floor:slotted floor:437809',$,'slotted floor:slotted floor',#18486,#18557,'437809',.BASESLAB.);
#18682=IFCSLAB('0YIG2_x6rCM94tzoCFYD$c',#42,'slotted floor:slotted floor:437811',$,'slotted floor:slotted floor',#18606,#18679,'437811',.BASESLAB.);
#18925=IFCSLAB('0YIG2_x6rCM94tzoCFYD_L',#42,'slotted floor:slotted floor:437824',$,'slotted floor:slotted floor',#18849,#18922,'437824',.BASESLAB.);
#18803=IFCSLAB('0YIG2_x6rCM94tzoCFYD$h',#42,'slotted floor:slotted floor:437822',$,'slotted floor:slotted floor',#18729,#18800,'437822',.BASESLAB.);
#19168=IFCSLAB('0YIG2_x6rCM94tzoCFYD_O',#42,'slotted floor:slotted floor:437837',$,'slotted floor:slotted floor',#19092,#19165,'437837',.BASESLAB.);
#19046=IFCSLAB('0YIG2_x6rCM94tzoCFYD_U',#42,'slotted floor:slotted floor:437835',$,'slotted floor:slotted floor',#18972,#19043,'437835',.BASESLAB.);
#19532=IFCSLAB('0YIG2_x6rCM94tzoCFYD_m',#42,'slotted floor:slotted floor:437861',$,'slotted floor:slotted floor',#19458,#19529,'437861',.BASESLAB.);
#19654=IFCSLAB('0YIG2_x6rCM94tzoCFYD_o',#42,'slotted floor:slotted floor:437863',$,'slotted floor:slotted floor',#19578,#19651,'437863',.BASESLAB.);
#19775=IFCSLAB('0YIG2_x6rCM94tzoCFYD_d',#42,'slotted floor:slotted floor:437874',$,'slotted floor:slotted floor',#19701,#19772,'437874',.BASESLAB.);
#19897=IFCSLAB('0YIG2_x6rCM94tzoCFYD_X',#42,'slotted floor:slotted floor:437876',$,'slotted floor:slotted floor',#19821,#19894,'437876',.BASESLAB.);
#20749=IFCSLAB('0YIG2_x6rCM94tzoCFYDwN',#42,'slotted floor:slotted floor:438082',$,'slotted floor:slotted floor',#20675,#20746,'438082',.BASESLAB.);
#20873=IFCSLAB('0YIG2_x6rCM94tzoCFYDwH',#42,'slotted floor:slotted floor:438084',$,'slotted floor:slotted floor',#20795,#20870,'438084',.BASESLAB.);
#32164=IFCSLAB('26SbFmjXH3N8JVzrk_Stp5',#42,'slotted floor:slotted floor:438951',$,'slotted floor:slotted floor',#32090,#32161,'438951',.BASESLAB.);
#32648=IFCSLAB('26SbFmjXH3N8JVzrk_StpH',#42,'slotted floor:slotted floor:438963',$,'slotted floor:slotted floor',#32574,#32645,'438963',.BASESLAB.);
#33253=IFCSLAB('26SbFmjXH3N8JVzrk_StoW',#42,'slotted floor:slotted floor:438978',$,'slotted floor:slotted floor',#33179,#33250,'438978',.BASESLAB.);
#34098=IFCSLAB('26SbFmjXH3N8JVzrk_Stor',#42,'slotted floor:slotted floor:438999',$,'slotted floor:slotted floor',#34024,#34095,'438999',.BASESLAB.);
#34703=IFCSLAB('26SbFmjXH3N8JVzrk_Sto4',#42,'slotted floor:slotted floor:439014',$,'slotted floor:slotted floor',#34629,#34700,'439014',.BASESLAB.);
#35187=IFCSLAB('26SbFmjXH3N8JVzrk_StoG',#42,'slotted floor:slotted floor:439026',$,'slotted floor:slotted floor',#35113,#35184,'439026',.BASESLAB.);
#33735=IFCSLAB('26SbFmjXH3N8JVzrk_Stoi',#42,'slotted floor:slotted floor:438990',$,'slotted floor:slotted floor',#33663,#33732,'438990',.BASESLAB.);
#33856=IFCSLAB('26SbFmjXH3N8JVzrk_Stop',#42,'slotted floor:slotted floor:438993',$,'slotted floor:slotted floor',#33782,#33853,'438993',.BASESLAB.);
#32285=IFCSLAB('26SbFmjXH3N8JVzrk_Stp8',#42,'slotted floor:slotted floor:438954',$,'slotted floor:slotted floor',#32211,#32282,'438954',.BASESLAB.);
#32527=IFCSLAB('26SbFmjXH3N8JVzrk_StpI',#42,'slotted floor:slotted floor:438960',$,'slotted floor:slotted floor',#32453,#32524,'438960',.BASESLAB.);
#32890=IFCSLAB('26SbFmjXH3N8JVzrk_StpR',#42,'slotted floor:slotted floor:438969',$,'slotted floor:slotted floor',#32816,#32887,'438969',.BASESLAB.);
#33132=IFCSLAB('26SbFmjXH3N8JVzrk_StpT',#42,'slotted floor:slotted floor:438975',$,'slotted floor:slotted floor',#33058,#33129,'438975',.BASESLAB.);
#35308=IFCSLAB('26SbFmjXH3N8JVzrk_StoN',#42,'slotted floor:slotted floor:439029',$,'slotted floor:slotted floor',#35234,#35305,'439029',.BASESLAB.);
#13694=IFCSLAB('0YIG2_x6rCM94tzoCFYDjD',#42,'slotted floor:slotted floor:436888',$,'slotted floor:slotted floor',#13620,#13691,'436888',.BASESLAB.);
#13818=IFCSLAB('0YIG2_x6rCM94tzoCFYDqL',#42,'slotted floor:slotted floor:437440',$,'slotted floor:slotted floor',#13742,#13815,'437440',.BASESLAB.);
#16857=IFCSLAB('0YIG2_x6rCM94tzoCFYDm3',#42,'slotted floor:slotted floor:437718',$,'slotted floor:slotted floor',#16783,#16854,'437718',.BASESLAB.);
#16979=IFCSLAB('0YIG2_x6rCM94tzoCFYDmD',#42,'slotted floor:slotted floor:437720',$,'slotted floor:slotted floor',#16903,#16976,'437720',.BASESLAB.);
#21355=IFCSLAB('0YIG2_x6rCM94tzoCFYDwY',#42,'slotted floor:slotted floor:438135',$,'slotted floor:slotted floor',#21281,#21352,'438135',.BASESLAB.);
#21235=IFCSLAB('0YIG2_x6rCM94tzoCFYDwW',#42,'slotted floor:slotted floor:438133',$,'slotted floor:slotted floor',#21161,#21232,'438133',.BASESLAB.);
#21958=IFCSLAB('0YIG2_x6rCM94tzoCFYDvH',#42,'slotted floor:slotted floor:438148',$,'slotted floor:slotted floor',#21884,#21955,'438148',.BASESLAB.);
#22078=IFCSLAB('0YIG2_x6rCM94tzoCFYDvJ',#42,'slotted floor:slotted floor:438150',$,'slotted floor:slotted floor',#22004,#22075,'438150',.BASESLAB.);
#22681=IFCSLAB('0YIG2_x6rCM94tzoCFYDv6',#42,'slotted floor:slotted floor:438163',$,'slotted floor:slotted floor',#22607,#22678,'438163',.BASESLAB.);
#22801=IFCSLAB('0YIG2_x6rCM94tzoCFYDv0',#42,'slotted floor:slotted floor:438165',$,'slotted floor:slotted floor',#22727,#22798,'438165',.BASESLAB.);
#23163=IFCSLAB('0YIG2_x6rCM94tzoCFYDv8',#42,'slotted floor:slotted floor:438173',$,'slotted floor:slotted floor',#23089,#23160,'438173',.BASESLAB.);
#23283=IFCSLAB('0YIG2_x6rCM94tzoCFYDvA',#42,'slotted floor:slotted floor:438175',$,'slotted floor:slotted floor',#23209,#23280,'438175',.BASESLAB.);
#23886=IFCSLAB('0YIG2_x6rCM94tzoCFYDvv',#42,'slotted floor:slotted floor:438188',$,'slotted floor:slotted floor',#23812,#23883,'438188',.BASESLAB.);
#24006=IFCSLAB('0YIG2_x6rCM94tzoCFYDvx',#42,'slotted floor:slotted floor:438190',$,'slotted floor:slotted floor',#23932,#24003,'438190',.BASESLAB.);
#24488=IFCSLAB('0YIG2_x6rCM94tzoCFYDvj',#42,'slotted floor:slotted floor:438200',$,'slotted floor:slotted floor',#24414,#24485,'438200',.BASESLAB.);
#24368=IFCSLAB('0YIG2_x6rCM94tzoCFYDvZ',#42,'slotted floor:slotted floor:438198',$,'slotted floor:slotted floor',#24294,#24365,'438198',.BASESLAB.);
#25091=IFCSLAB('0YIG2_x6rCM94tzoCFYDuG',#42,'slotted floor:slotted floor:438213',$,'slotted floor:slotted floor',#25017,#25088,'438213',.BASESLAB.);
#25211=IFCSLAB('0YIG2_x6rCM94tzoCFYDuI',#42,'slotted floor:slotted floor:438215',$,'slotted floor:slotted floor',#25137,#25208,'438215',.BASESLAB.);
#25573=IFCSLAB('0YIG2_x6rCM94tzoCFYDuQ',#42,'slotted floor:slotted floor:438223',$,'slotted floor:slotted floor',#25499,#25570,'438223',.BASESLAB.);
#25814=IFCSLAB('0YIG2_x6rCM94tzoCFYDu1',#42,'slotted floor:slotted floor:438228',$,'slotted floor:slotted floor',#25740,#25811,'438228',.BASESLAB.);
#25693=IFCSLAB('0YIG2_x6rCM94tzoCFYDu4',#42,'slotted floor:slotted floor:438225',$,'slotted floor:slotted floor',#25619,#25690,'438225',.BASESLAB.);
#26055=IFCSLAB('0YIG2_x6rCM94tzoCFYDuC',#42,'slotted floor:slotted floor:438233',$,'slotted floor:slotted floor',#25981,#26052,'438233',.BASESLAB.);
#25934=IFCSLAB('0YIG2_x6rCM94tzoCFYDu3',#42,'slotted floor:slotted floor:438230',$,'slotted floor:slotted floor',#25860,#25931,'438230',.BASESLAB.);
#26175=IFCSLAB('0YIG2_x6rCM94tzoCFYDuE',#42,'slotted floor:slotted floor:438235',$,'slotted floor:slotted floor',#26101,#26172,'438235',.BASESLAB.);
#26296=IFCSLAB('0YIG2_x6rCM94tzoCFYDuB',#42,'slotted floor:slotted floor:438238',$,'slotted floor:slotted floor',#26222,#26293,'438238',.BASESLAB.);
#26416=IFCSLAB('0YIG2_x6rCM94tzoCFYDur',#42,'slotted floor:slotted floor:438240',$,'slotted floor:slotted floor',#26342,#26413,'438240',.BASESLAB.);
#26778=IFCSLAB('0YIG2_x6rCM94tzoCFYDuz',#42,'slotted floor:slotted floor:438248',$,'slotted floor:slotted floor',#26704,#26775,'438248',.BASESLAB.);
#27019=IFCSLAB('0YIG2_x6rCM94tzoCFYDuu',#42,'slotted floor:slotted floor:438253',$,'slotted floor:slotted floor',#26945,#27016,'438253',.BASESLAB.);
#26898=IFCSLAB('0YIG2_x6rCM94tzoCFYDu$',#42,'slotted floor:slotted floor:438250',$,'slotted floor:slotted floor',#26824,#26895,'438250',.BASESLAB.);
#27139=IFCSLAB('0YIG2_x6rCM94tzoCFYDuw',#42,'slotted floor:slotted floor:438255',$,'slotted floor:slotted floor',#27065,#27136,'438255',.BASESLAB.);
#27983=IFCSLAB('0YIG2_x6rCM94tzoCFYC7K',#42,'slotted floor:slotted floor:438273',$,'slotted floor:slotted floor',#27909,#27980,'438273',.BASESLAB.);
#28103=IFCSLAB('0YIG2_x6rCM94tzoCFYC7M',#42,'slotted floor:slotted floor:438275',$,'slotted floor:slotted floor',#28029,#28100,'438275',.BASESLAB.);
#28349=IFCSLAB('02ID66fmz0gxQ5sWV_58Oq',#42,'slotted floor:slotted floor:438562',$,'slotted floor:slotted floor',#28273,#28346,'438562',.BASESLAB.);
#30813=IFCSLAB('02ID66fmz0gxQ5sWV_58Kp',#42,'slotted floor:slotted floor:438821',$,'slotted floor:slotted floor',#30737,#30810,'438821',.BASESLAB.);
#31305=IFCSLAB('02ID66fmz0gxQ5sWV_58L7',#42,'slotted floor:slotted floor:438865',$,'slotted floor:slotted floor',#31229,#31302,'438865',.BASESLAB.);
#28718=IFCSLAB('02ID66fmz0gxQ5sWV_58Py',#42,'slotted floor:slotted floor:438634',$,'slotted floor:slotted floor',#28642,#28715,'438634',.BASESLAB.);
#29087=IFCSLAB('02ID66fmz0gxQ5sWV_58QT',#42,'slotted floor:slotted floor:438667',$,'slotted floor:slotted floor',#29011,#29084,'438667',.BASESLAB.);
#29335=IFCSLAB('02ID66fmz0gxQ5sWV_58Qt',#42,'slotted floor:slotted floor:438689',$,'slotted floor:slotted floor',#29259,#29332,'438689',.BASESLAB.);
#29704=IFCSLAB('02ID66fmz0gxQ5sWV_58RK',#42,'slotted floor:slotted floor:438722',$,'slotted floor:slotted floor',#29628,#29701,'438722',.BASESLAB.);
#29950=IFCSLAB('02ID66fmz0gxQ5sWV_58RE',#42,'slotted floor:slotted floor:438744',$,'slotted floor:slotted floor',#29874,#29947,'438744',.BASESLAB.);
#30321=IFCSLAB('02ID66fmz0gxQ5sWV_58Rl',#42,'slotted floor:slotted floor:438777',$,'slotted floor:slotted floor',#30243,#30318,'438777',.BASESLAB.);
#30567=IFCSLAB('02ID66fmz0gxQ5sWV_58KP',#42,'slotted floor:slotted floor:438799',$,'slotted floor:slotted floor',#30491,#30564,'438799',.BASESLAB.);
#30690=IFCSLAB('02ID66fmz0gxQ5sWV_58KC',#42,'slotted floor:slotted floor:438810',$,'slotted floor:slotted floor',#30614,#30687,'438810',.BASESLAB.);
#30936=IFCSLAB('02ID66fmz0gxQ5sWV_58Kc',#42,'slotted floor:slotted floor:438832',$,'slotted floor:slotted floor',#30860,#30933,'438832',.BASESLAB.);
#31182=IFCSLAB('02ID66fmz0gxQ5sWV_58LG',#42,'slotted floor:slotted floor:438854',$,'slotted floor:slotted floor',#31106,#31179,'438854',.BASESLAB.);
#31801=IFCSLAB('02ID66fmz0gxQ5sWV_58Lh',#42,'slotted floor:slotted floor:438909',$,'slotted floor:slotted floor',#31723,#31798,'438909',.BASESLAB.);
#20994=IFCSLAB('0YIG2_x6rCM94tzoCFYDwb',#42,'slotted floor:slotted floor:438128',$,'slotted floor:slotted floor',#20920,#20991,'438128',.BASESLAB.);
#21114=IFCSLAB('0YIG2_x6rCM94tzoCFYDwd',#42,'slotted floor:slotted floor:438130',$,'slotted floor:slotted floor',#21040,#21111,'438130',.BASESLAB.);
#24247=IFCSLAB('0YIG2_x6rCM94tzoCFYDvc',#42,'slotted floor:slotted floor:438195',$,'slotted floor:slotted floor',#24173,#24244,'438195',.BASESLAB.);
#24127=IFCSLAB('0YIG2_x6rCM94tzoCFYDva',#42,'slotted floor:slotted floor:438193',$,'slotted floor:slotted floor',#24053,#24124,'438193',.BASESLAB.);
#28226=IFCSLAB('02ID66fmz0gxQ5sWV_58SU',#42,'slotted floor:slotted floor:438280',$,'slotted floor:slotted floor',#28150,#28223,'438280',.BASESLAB.);
#29827=IFCSLAB('02ID66fmz0gxQ5sWV_58RR',#42,'slotted floor:slotted floor:438733',$,'slotted floor:slotted floor',#29751,#29824,'438733',.BASESLAB.);
#32406=IFCSLAB('26SbFmjXH3N8JVzrk_StpF',#42,'slotted floor:slotted floor:438957',$,'slotted floor:slotted floor',#32332,#32403,'438957',.BASESLAB.);
#33011=IFCSLAB('26SbFmjXH3N8JVzrk_StpU',#42,'slotted floor:slotted floor:438972',$,'slotted floor:slotted floor',#32937,#33008,'438972',.BASESLAB.);
#34340=IFCSLAB('26SbFmjXH3N8JVzrk_Sto$',#42,'slotted floor:slotted floor:439005',$,'slotted floor:slotted floor',#34266,#34337,'439005',.BASESLAB.);
#34945=IFCSLAB('26SbFmjXH3N8JVzrk_StoE',#42,'slotted floor:slotted floor:439020',$,'slotted floor:slotted floor',#34871,#34942,'439020',.BASESLAB.);
#32043=IFCSLAB('26SbFmjXH3N8JVzrk_Stp6',#42,'slotted floor:slotted floor:438948',$,'slotted floor:slotted floor',#31969,#32040,'438948',.BASESLAB.);
#33977=IFCSLAB('26SbFmjXH3N8JVzrk_Stos',#42,'slotted floor:slotted floor:438996',$,'slotted floor:slotted floor',#33903,#33974,'438996',.BASESLAB.);
#34219=IFCSLAB('26SbFmjXH3N8JVzrk_Stou',#42,'slotted floor:slotted floor:439002',$,'slotted floor:slotted floor',#34145,#34216,'439002',.BASESLAB.);
#34461=IFCSLAB('26SbFmjXH3N8JVzrk_Sto2',#42,'slotted floor:slotted floor:439008',$,'slotted floor:slotted floor',#34387,#34458,'439008',.BASESLAB.);
#35429=IFCSLAB('26SbFmjXH3N8JVzrk_StoQ',#42,'slotted floor:slotted floor:439032',$,'slotted floor:slotted floor',#35355,#35426,'439032',.BASESLAB.);
#32769=IFCSLAB('26SbFmjXH3N8JVzrk_StpK',#42,'slotted floor:slotted floor:438966',$,'slotted floor:slotted floor',#32695,#32766,'438966',.BASESLAB.);
#33374=IFCSLAB('26SbFmjXH3N8JVzrk_Stod',#42,'slotted floor:slotted floor:438981',$,'slotted floor:slotted floor',#33300,#33371,'438981',.BASESLAB.);
#33616=IFCSLAB('26SbFmjXH3N8JVzrk_Stof',#42,'slotted floor:slotted floor:438987',$,'slotted floor:slotted floor',#33542,#33613,'438987',.BASESLAB.);
#34582=IFCSLAB('26SbFmjXH3N8JVzrk_Sto1',#42,'slotted floor:slotted floor:439011',$,'slotted floor:slotted floor',#34508,#34579,'439011',.BASESLAB.);
#34824=IFCSLAB('26SbFmjXH3N8JVzrk_StoB',#42,'slotted floor:slotted floor:439017',$,'slotted floor:slotted floor',#34750,#34821,'439017',.BASESLAB.);
#20018=IFCSLAB('0YIG2_x6rCM94tzoCFYD_g',#42,'slotted floor:slotted floor:437887',$,'slotted floor:slotted floor',#19944,#20015,'437887',.BASESLAB.);
#20142=IFCSLAB('0YIG2_x6rCM94tzoCFYDzK',#42,'slotted floor:slotted floor:437889',$,'slotted floor:slotted floor',#20064,#20139,'437889',.BASESLAB.);
#33495=IFCSLAB('26SbFmjXH3N8JVzrk_Stog',#42,'slotted floor:slotted floor:438984',$,'slotted floor:slotted floor',#33421,#33492,'438984',.BASESLAB.);
#31922=IFCSLAB('26SbFmjXH3N8JVzrk_Stp3',#42,'slotted floor:slotted floor:438945',$,'slotted floor:slotted floor',#31848,#31919,'438945',.BASESLAB.);
#27380=IFCSLAB('0YIG2_x6rCM94tzoCFYDuX',#42,'slotted floor:slotted floor:438260',$,'slotted floor:slotted floor',#27306,#27377,'438260',.BASESLAB.);
#27260=IFCSLAB('0YIG2_x6rCM94tzoCFYDud',#42,'slotted floor:slotted floor:438258',$,'slotted floor:slotted floor',#27186,#27257,'438258',.BASESLAB.);
#31430=IFCSLAB('02ID66fmz0gxQ5sWV_58LA',#42,'slotted floor:slotted floor:438876',$,'slotted floor:slotted floor',#31352,#31427,'438876',.BASESLAB.);
#35066=IFCSLAB('26SbFmjXH3N8JVzrk_StoD',#42,'slotted floor:slotted floor:439023',$,'slotted floor:slotted floor',#34992,#35063,'439023',.BASESLAB.);
#9150=IFCBUILDINGELEMENTPROXY('0Q_r8urxbB5RRiphuU5KzV',#42,'bedding fence:bedding fence:433494',$,'bedding fence:bedding fence',#9149,#9143,'433494',.NOTDEFINED.);
#9182=IFCBUILDINGELEMENTPROXY('0Q_r8urxbB5RRiphuU5KzH',#42,'bedding fence:bedding fence:433496',$,'bedding fence:bedding fence',#9181,#9175,'433496',.NOTDEFINED.);
#9232=IFCBUILDINGELEMENTPROXY('0Q_r8urxbB5RRiphuU5KzL',#42,'bedding fence:bedding fence:433500',$,'bedding fence:bedding fence',#9231,#9225,'433500',.NOTDEFINED.);
#9207=IFCBUILDINGELEMENTPROXY('0Q_r8urxbB5RRiphuU5KzJ',#42,'bedding fence:bedding fence:433498',$,'bedding fence:bedding fence',#9206,#9200,'433498',.NOTDEFINED.);
#9257=IFCBUILDINGELEMENTPROXY('0Q_r8urxbB5RRiphuU5KzN',#42,'bedding fence:bedding fence:433502',$,'bedding fence:bedding fence',#9256,#9250,'433502',.NOTDEFINED.);
#9307=IFCBUILDINGELEMENTPROXY('0Q_r8urxbB5RRiphuU5Kzh',#42,'bedding fence:bedding fence:433506',$,'bedding fence:bedding fence',#9306,#9300,'433506',.NOTDEFINED.);
#9332=IFCBUILDINGELEMENTPROXY('0Q_r8urxbB5RRiphuU5Kzj',#42,'bedding fence:bedding fence:433508',$,'bedding fence:bedding fence',#9331,#9325,'433508',.NOTDEFINED.);
#9357=IFCBUILDINGELEMENTPROXY('0Q_r8urxbB5RRiphuU5Kzl',#42,'bedding fence:bedding fence:433510',$,'bedding fence:bedding fence',#9356,#9350,'433510',.NOTDEFINED.);
#9407=IFCBUILDINGELEMENTPROXY('0Q_r8urxbB5RRiphuU5KzZ',#42,'bedding fence:bedding fence:433514',$,'bedding fence:bedding fence',#9406,#9400,'433514',.NOTDEFINED.);
#9432=IFCBUILDINGELEMENTPROXY('0Q_r8urxbB5RRiphuU5Kzb',#42,'bedding fence:bedding fence:433516',$,'bedding fence:bedding fence',#9431,#9425,'433516',.NOTDEFINED.);
#9457=IFCBUILDINGELEMENTPROXY('0Q_r8urxbB5RRiphuU5Kzd',#42,'bedding fence:bedding fence:433518',$,'bedding fence:bedding fence',#9456,#9450,'433518',.NOTDEFINED.);
#9482=IFCBUILDINGELEMENTPROXY('0Q_r8urxbB5RRiphuU5Kzv',#42,'bedding fence:bedding fence:433520',$,'bedding fence:bedding fence',#9481,#9475,'433520',.NOTDEFINED.);
#9532=IFCBUILDINGELEMENTPROXY('0Q_r8urxbB5RRiphuU5Kzz',#42,'bedding fence:bedding fence:433524',$,'bedding fence:bedding fence',#9531,#9525,'433524',.NOTDEFINED.);
#9507=IFCBUILDINGELEMENTPROXY('0Q_r8urxbB5RRiphuU5Kzx',#42,'bedding fence:bedding fence:433522',$,'bedding fence:bedding fence',#9506,#9500,'433522',.NOTDEFINED.);
#9582=IFCBUILDINGELEMENTPROXY('0Q_r8urxbB5RRiphuU5Kzn',#42,'bedding fence:bedding fence:433528',$,'bedding fence:bedding fence',#9581,#9575,'433528',.NOTDEFINED.);
#9607=IFCBUILDINGELEMENTPROXY('0Q_r8urxbB5RRiphuU5Kzp',#42,'bedding fence:bedding fence:433530',$,'bedding fence:bedding fence',#9606,#9600,'433530',.NOTDEFINED.);
#9632=IFCBUILDINGELEMENTPROXY('0Q_r8urxbB5RRiphuU5Kzr',#42,'bedding fence:bedding fence:433532',$,'bedding fence:bedding fence',#9631,#9625,'433532',.NOTDEFINED.);
#9682=IFCBUILDINGELEMENTPROXY('0Q_r8urxbB5RRiphuU5K_9',#42,'bedding fence:bedding fence:433536',$,'bedding fence:bedding fence',#9681,#9675,'433536',.NOTDEFINED.);
#9707=IFCBUILDINGELEMENTPROXY('0Q_r8urxbB5RRiphuU5K_B',#42,'bedding fence:bedding fence:433538',$,'bedding fence:bedding fence',#9706,#9700,'433538',.NOTDEFINED.);
#9732=IFCBUILDINGELEMENTPROXY('0Q_r8urxbB5RRiphuU5K_D',#42,'bedding fence:bedding fence:433540',$,'bedding fence:bedding fence',#9731,#9725,'433540',.NOTDEFINED.);
#9782=IFCBUILDINGELEMENTPROXY('0Q_r8urxbB5RRiphuU5K_1',#42,'bedding fence:bedding fence:433544',$,'bedding fence:bedding fence',#9781,#9775,'433544',.NOTDEFINED.);
#9807=IFCBUILDINGELEMENTPROXY('0Q_r8urxbB5RRiphuU5K_3',#42,'bedding fence:bedding fence:433546',$,'bedding fence:bedding fence',#9806,#9800,'433546',.NOTDEFINED.);
#9882=IFCBUILDINGELEMENTPROXY('0Q_r8urxbB5RRiphuU5K_P',#42,'bedding fence:bedding fence:433552',$,'bedding fence:bedding fence',#9881,#9875,'433552',.NOTDEFINED.);
#9857=IFCBUILDINGELEMENTPROXY('0Q_r8urxbB5RRiphuU5K_7',#42,'bedding fence:bedding fence:433550',$,'bedding fence:bedding fence',#9856,#9850,'433550',.NOTDEFINED.);
#9907=IFCBUILDINGELEMENTPROXY('0Q_r8urxbB5RRiphuU5K_R',#42,'bedding fence:bedding fence:433554',$,'bedding fence:bedding fence',#9906,#9900,'433554',.NOTDEFINED.);
#9957=IFCBUILDINGELEMENTPROXY('0Q_r8urxbB5RRiphuU5K_V',#42,'bedding fence:bedding fence:433558',$,'bedding fence:bedding fence',#9956,#9950,'433558',.NOTDEFINED.);
#9982=IFCBUILDINGELEMENTPROXY('0Q_r8urxbB5RRiphuU5K_H',#42,'bedding fence:bedding fence:433560',$,'bedding fence:bedding fence',#9981,#9975,'433560',.NOTDEFINED.);
#12779=IFCBUILDINGELEMENTPROXY('0Q_r8urxbB5RRiphuU5Kso',#42,'bedding fence:bedding fence:434107',$,'bedding fence:bedding fence',#12778,#12772,'434107',.NOTDEFINED.);
#12854=IFCBUILDINGELEMENTPROXY('0Q_r8urxbB5RRiphuU5Kt8',#42,'bedding fence:bedding fence:434113',$,'bedding fence:bedding fence',#12853,#12847,'434113',.NOTDEFINED.);
#12954=IFCBUILDINGELEMENTPROXY('0Q_r8urxbB5RRiphuU5Kt0',#42,'bedding fence:bedding fence:434121',$,'bedding fence:bedding fence',#12953,#12947,'434121',.NOTDEFINED.);
#13054=IFCBUILDINGELEMENTPROXY('0Q_r8urxbB5RRiphuU5KtO',#42,'bedding fence:bedding fence:434129',$,'bedding fence:bedding fence',#13053,#13047,'434129',.NOTDEFINED.);
#13129=IFCBUILDINGELEMENTPROXY('0Q_r8urxbB5RRiphuU5KtU',#42,'bedding fence:bedding fence:434135',$,'bedding fence:bedding fence',#13128,#13122,'434135',.NOTDEFINED.);
#13229=IFCBUILDINGELEMENTPROXY('0Q_r8urxbB5RRiphuU5KtM',#42,'bedding fence:bedding fence:434143',$,'bedding fence:bedding fence',#13228,#13222,'434143',.NOTDEFINED.);
#13329=IFCBUILDINGELEMENTPROXY('0Q_r8urxbB5RRiphuU5Ktk',#42,'bedding fence:bedding fence:434151',$,'bedding fence:bedding fence',#13328,#13322,'434151',.NOTDEFINED.);
#13404=IFCBUILDINGELEMENTPROXY('0Q_r8urxbB5RRiphuU5Kta',#42,'bedding fence:bedding fence:434157',$,'bedding fence:bedding fence',#13403,#13397,'434157',.NOTDEFINED.);
#13504=IFCBUILDINGELEMENTPROXY('0Q_r8urxbB5RRiphuU5Kty',#42,'bedding fence:bedding fence:434165',$,'bedding fence:bedding fence',#13503,#13497,'434165',.NOTDEFINED.);
#13604=IFCBUILDINGELEMENTPROXY('0Q_r8urxbB5RRiphuU5Ktq',#42,'bedding fence:bedding fence:434173',$,'bedding fence:bedding fence',#13603,#13597,'434173',.NOTDEFINED.);
#4854=IFCBUILDINGELEMENTPROXY('0Q_r8urxbB5RRiphuU5Kbl',#42,'bedding fence:bedding fence:432998',$,'bedding fence:bedding fence',#4853,#4847,'432998',.NOTDEFINED.);
#4820=IFCBUILDINGELEMENTPROXY('0Q_r8urxbB5RRiphuU5KXx',#42,'bedding fence:bedding fence:432754',$,'bedding fence:bedding fence',#4819,#4813,'432754',.NOTDEFINED.);
#4904=IFCBUILDINGELEMENTPROXY('0Q_r8urxbB5RRiphuU5KcE',#42,'bedding fence:bedding fence:433031',$,'bedding fence:bedding fence',#4903,#4897,'433031',.NOTDEFINED.);
#4879=IFCBUILDINGELEMENTPROXY('0Q_r8urxbB5RRiphuU5KcC',#42,'bedding fence:bedding fence:433029',$,'bedding fence:bedding fence',#4878,#4872,'433029',.NOTDEFINED.);
#4929=IFCBUILDINGELEMENTPROXY('0Q_r8urxbB5RRiphuU5Kc0',#42,'bedding fence:bedding fence:433033',$,'bedding fence:bedding fence',#4928,#4922,'433033',.NOTDEFINED.);
#4979=IFCBUILDINGELEMENTPROXY('0Q_r8urxbB5RRiphuU5Kc4',#42,'bedding fence:bedding fence:433037',$,'bedding fence:bedding fence',#4978,#4972,'433037',.NOTDEFINED.);
#5004=IFCBUILDINGELEMENTPROXY('0Q_r8urxbB5RRiphuU5Kc6',#42,'bedding fence:bedding fence:433039',$,'bedding fence:bedding fence',#5003,#4997,'433039',.NOTDEFINED.);
#5029=IFCBUILDINGELEMENTPROXY('0Q_r8urxbB5RRiphuU5KcO',#42,'bedding fence:bedding fence:433041',$,'bedding fence:bedding fence',#5028,#5022,'433041',.NOTDEFINED.);
#5079=IFCBUILDINGELEMENTPROXY('0Q_r8urxbB5RRiphuU5KcS',#42,'bedding fence:bedding fence:433045',$,'bedding fence:bedding fence',#5078,#5072,'433045',.NOTDEFINED.);
#5129=IFCBUILDINGELEMENTPROXY('0Q_r8urxbB5RRiphuU5KcG',#42,'bedding fence:bedding fence:433049',$,'bedding fence:bedding fence',#5128,#5122,'433049',.NOTDEFINED.);
#5104=IFCBUILDINGELEMENTPROXY('0Q_r8urxbB5RRiphuU5KcU',#42,'bedding fence:bedding fence:433047',$,'bedding fence:bedding fence',#5103,#5097,'433047',.NOTDEFINED.);
#5154=IFCBUILDINGELEMENTPROXY('0Q_r8urxbB5RRiphuU5KcI',#42,'bedding fence:bedding fence:433051',$,'bedding fence:bedding fence',#5153,#5147,'433051',.NOTDEFINED.);
#5179=IFCBUILDINGELEMENTPROXY('0Q_r8urxbB5RRiphuU5KcK',#42,'bedding fence:bedding fence:433053',$,'bedding fence:bedding fence',#5178,#5172,'433053',.NOTDEFINED.);
#5204=IFCBUILDINGELEMENTPROXY('0Q_r8urxbB5RRiphuU5KcM',#42,'bedding fence:bedding fence:433055',$,'bedding fence:bedding fence',#5203,#5197,'433055',.NOTDEFINED.);
#5254=IFCBUILDINGELEMENTPROXY('0Q_r8urxbB5RRiphuU5Kcg',#42,'bedding fence:bedding fence:433059',$,'bedding fence:bedding fence',#5253,#5247,'433059',.NOTDEFINED.);
#5279=IFCBUILDINGELEMENTPROXY('0Q_r8urxbB5RRiphuU5Kci',#42,'bedding fence:bedding fence:433061',$,'bedding fence:bedding fence',#5278,#5272,'433061',.NOTDEFINED.);
#5304=IFCBUILDINGELEMENTPROXY('0Q_r8urxbB5RRiphuU5Kck',#42,'bedding fence:bedding fence:433063',$,'bedding fence:bedding fence',#5303,#5297,'433063',.NOTDEFINED.);
#5354=IFCBUILDINGELEMENTPROXY('0Q_r8urxbB5RRiphuU5KcY',#42,'bedding fence:bedding fence:433067',$,'bedding fence:bedding fence',#5353,#5347,'433067',.NOTDEFINED.);
#5379=IFCBUILDINGELEMENTPROXY('0Q_r8urxbB5RRiphuU5Kca',#42,'bedding fence:bedding fence:433069',$,'bedding fence:bedding fence',#5378,#5372,'433069',.NOTDEFINED.);
#5404=IFCBUILDINGELEMENTPROXY('0Q_r8urxbB5RRiphuU5Kcc',#42,'bedding fence:bedding fence:433071',$,'bedding fence:bedding fence',#5403,#5397,'433071',.NOTDEFINED.);
#5454=IFCBUILDINGELEMENTPROXY('0Q_r8urxbB5RRiphuU5Kcw',#42,'bedding fence:bedding fence:433075',$,'bedding fence:bedding fence',#5453,#5447,'433075',.NOTDEFINED.);
#5429=IFCBUILDINGELEMENTPROXY('0Q_r8urxbB5RRiphuU5Kcu',#42,'bedding fence:bedding fence:433073',$,'bedding fence:bedding fence',#5428,#5422,'433073',.NOTDEFINED.);
#5479=IFCBUILDINGELEMENTPROXY('0Q_r8urxbB5RRiphuU5Kcy',#42,'bedding fence:bedding fence:433077',$,'bedding fence:bedding fence',#5478,#5472,'433077',.NOTDEFINED.);
#5529=IFCBUILDINGELEMENTPROXY('0Q_r8urxbB5RRiphuU5Kcm',#42,'bedding fence:bedding fence:433081',$,'bedding fence:bedding fence',#5528,#5522,'433081',.NOTDEFINED.);
#5504=IFCBUILDINGELEMENTPROXY('0Q_r8urxbB5RRiphuU5Kc_',#42,'bedding fence:bedding fence:433079',$,'bedding fence:bedding fence',#5503,#5497,'433079',.NOTDEFINED.);
#5579=IFCBUILDINGELEMENTPROXY('0Q_r8urxbB5RRiphuU5Kcq',#42,'bedding fence:bedding fence:433085',$,'bedding fence:bedding fence',#5578,#5572,'433085',.NOTDEFINED.);
#5554=IFCBUILDINGELEMENTPROXY('0Q_r8urxbB5RRiphuU5Kco',#42,'bedding fence:bedding fence:433083',$,'bedding fence:bedding fence',#5553,#5547,'433083',.NOTDEFINED.);
#5654=IFCBUILDINGELEMENTPROXY('0Q_r8urxbB5RRiphuU5KdA',#42,'bedding fence:bedding fence:433091',$,'bedding fence:bedding fence',#5653,#5647,'433091',.NOTDEFINED.);
#5629=IFCBUILDINGELEMENTPROXY('0Q_r8urxbB5RRiphuU5Kd8',#42,'bedding fence:bedding fence:433089',$,'bedding fence:bedding fence',#5628,#5622,'433089',.NOTDEFINED.);
#9757=IFCBUILDINGELEMENTPROXY('0Q_r8urxbB5RRiphuU5K_F',#42,'bedding fence:bedding fence:433542',$,'bedding fence:bedding fence',#9756,#9750,'433542',.NOTDEFINED.);
#12804=IFCBUILDINGELEMENTPROXY('0Q_r8urxbB5RRiphuU5Ksq',#42,'bedding fence:bedding fence:434109',$,'bedding fence:bedding fence',#12803,#12797,'434109',.NOTDEFINED.);
#12829=IFCBUILDINGELEMENTPROXY('0Q_r8urxbB5RRiphuU5Kss',#42,'bedding fence:bedding fence:434111',$,'bedding fence:bedding fence',#12828,#12822,'434111',.NOTDEFINED.);
#12879=IFCBUILDINGELEMENTPROXY('0Q_r8urxbB5RRiphuU5KtA',#42,'bedding fence:bedding fence:434115',$,'bedding fence:bedding fence',#12878,#12872,'434115',.NOTDEFINED.);
#12929=IFCBUILDINGELEMENTPROXY('0Q_r8urxbB5RRiphuU5KtE',#42,'bedding fence:bedding fence:434119',$,'bedding fence:bedding fence',#12928,#12922,'434119',.NOTDEFINED.);
#12979=IFCBUILDINGELEMENTPROXY('0Q_r8urxbB5RRiphuU5Kt2',#42,'bedding fence:bedding fence:434123',$,'bedding fence:bedding fence',#12978,#12972,'434123',.NOTDEFINED.);
#13029=IFCBUILDINGELEMENTPROXY('0Q_r8urxbB5RRiphuU5Kt6',#42,'bedding fence:bedding fence:434127',$,'bedding fence:bedding fence',#13028,#13022,'434127',.NOTDEFINED.);
#13079=IFCBUILDINGELEMENTPROXY('0Q_r8urxbB5RRiphuU5KtQ',#42,'bedding fence:bedding fence:434131',$,'bedding fence:bedding fence',#13078,#13072,'434131',.NOTDEFINED.);
#13104=IFCBUILDINGELEMENTPROXY('0Q_r8urxbB5RRiphuU5KtS',#42,'bedding fence:bedding fence:434133',$,'bedding fence:bedding fence',#13103,#13097,'434133',.NOTDEFINED.);
#13154=IFCBUILDINGELEMENTPROXY('0Q_r8urxbB5RRiphuU5KtG',#42,'bedding fence:bedding fence:434137',$,'bedding fence:bedding fence',#13153,#13147,'434137',.NOTDEFINED.);
#13204=IFCBUILDINGELEMENTPROXY('0Q_r8urxbB5RRiphuU5KtK',#42,'bedding fence:bedding fence:434141',$,'bedding fence:bedding fence',#13203,#13197,'434141',.NOTDEFINED.);
#13254=IFCBUILDINGELEMENTPROXY('0Q_r8urxbB5RRiphuU5Kte',#42,'bedding fence:bedding fence:434145',$,'bedding fence:bedding fence',#13253,#13247,'434145',.NOTDEFINED.);
#13304=IFCBUILDINGELEMENTPROXY('0Q_r8urxbB5RRiphuU5Kti',#42,'bedding fence:bedding fence:434149',$,'bedding fence:bedding fence',#13303,#13297,'434149',.NOTDEFINED.);
#13379=IFCBUILDINGELEMENTPROXY('0Q_r8urxbB5RRiphuU5KtY',#42,'bedding fence:bedding fence:434155',$,'bedding fence:bedding fence',#13378,#13372,'434155',.NOTDEFINED.);
#13354=IFCBUILDINGELEMENTPROXY('0Q_r8urxbB5RRiphuU5KtW',#42,'bedding fence:bedding fence:434153',$,'bedding fence:bedding fence',#13353,#13347,'434153',.NOTDEFINED.);
#13429=IFCBUILDINGELEMENTPROXY('0Q_r8urxbB5RRiphuU5Ktc',#42,'bedding fence:bedding fence:434159',$,'bedding fence:bedding fence',#13428,#13422,'434159',.NOTDEFINED.);
#13454=IFCBUILDINGELEMENTPROXY('0Q_r8urxbB5RRiphuU5Ktu',#42,'bedding fence:bedding fence:434161',$,'bedding fence:bedding fence',#13453,#13447,'434161',.NOTDEFINED.);
#13479=IFCBUILDINGELEMENTPROXY('0Q_r8urxbB5RRiphuU5Ktw',#42,'bedding fence:bedding fence:434163',$,'bedding fence:bedding fence',#13478,#13472,'434163',.NOTDEFINED.);
#13529=IFCBUILDINGELEMENTPROXY('0Q_r8urxbB5RRiphuU5Kt_',#42,'bedding fence:bedding fence:434167',$,'bedding fence:bedding fence',#13528,#13522,'434167',.NOTDEFINED.);
#13579=IFCBUILDINGELEMENTPROXY('0Q_r8urxbB5RRiphuU5Kto',#42,'bedding fence:bedding fence:434171',$,'bedding fence:bedding fence',#13578,#13572,'434171',.NOTDEFINED.);
#9832=IFCBUILDINGELEMENTPROXY('0Q_r8urxbB5RRiphuU5K_5',#42,'bedding fence:bedding fence:433548',$,'bedding fence:bedding fence',#9831,#9825,'433548',.NOTDEFINED.);
ENDSEC;